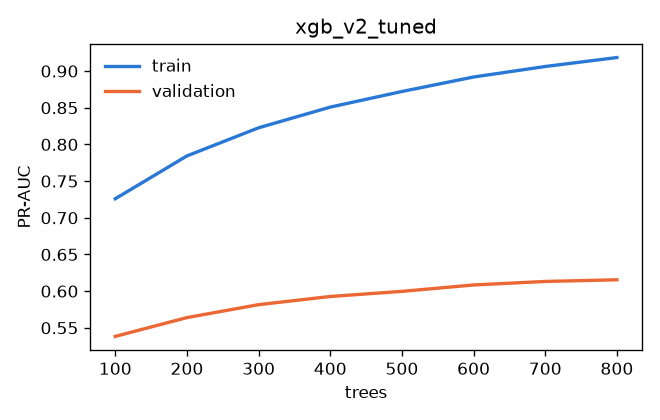

Data behind this chart, as committed beside it:
trees, train_pr_auc, val_pr_auc, gap
100.0, 0.7259, 0.5383, 0.1876
200.0, 0.7843, 0.5639, 0.2204
300.0, 0.8227, 0.5816, 0.2411
400.0, 0.8509, 0.5927, 0.2582
500.0, 0.8721, 0.5997, 0.2725
600.0, 0.8919, 0.6084, 0.2835
700.0, 0.9062, 0.6132, 0.293
800.0, 0.9184, 0.6155, 0.3029
